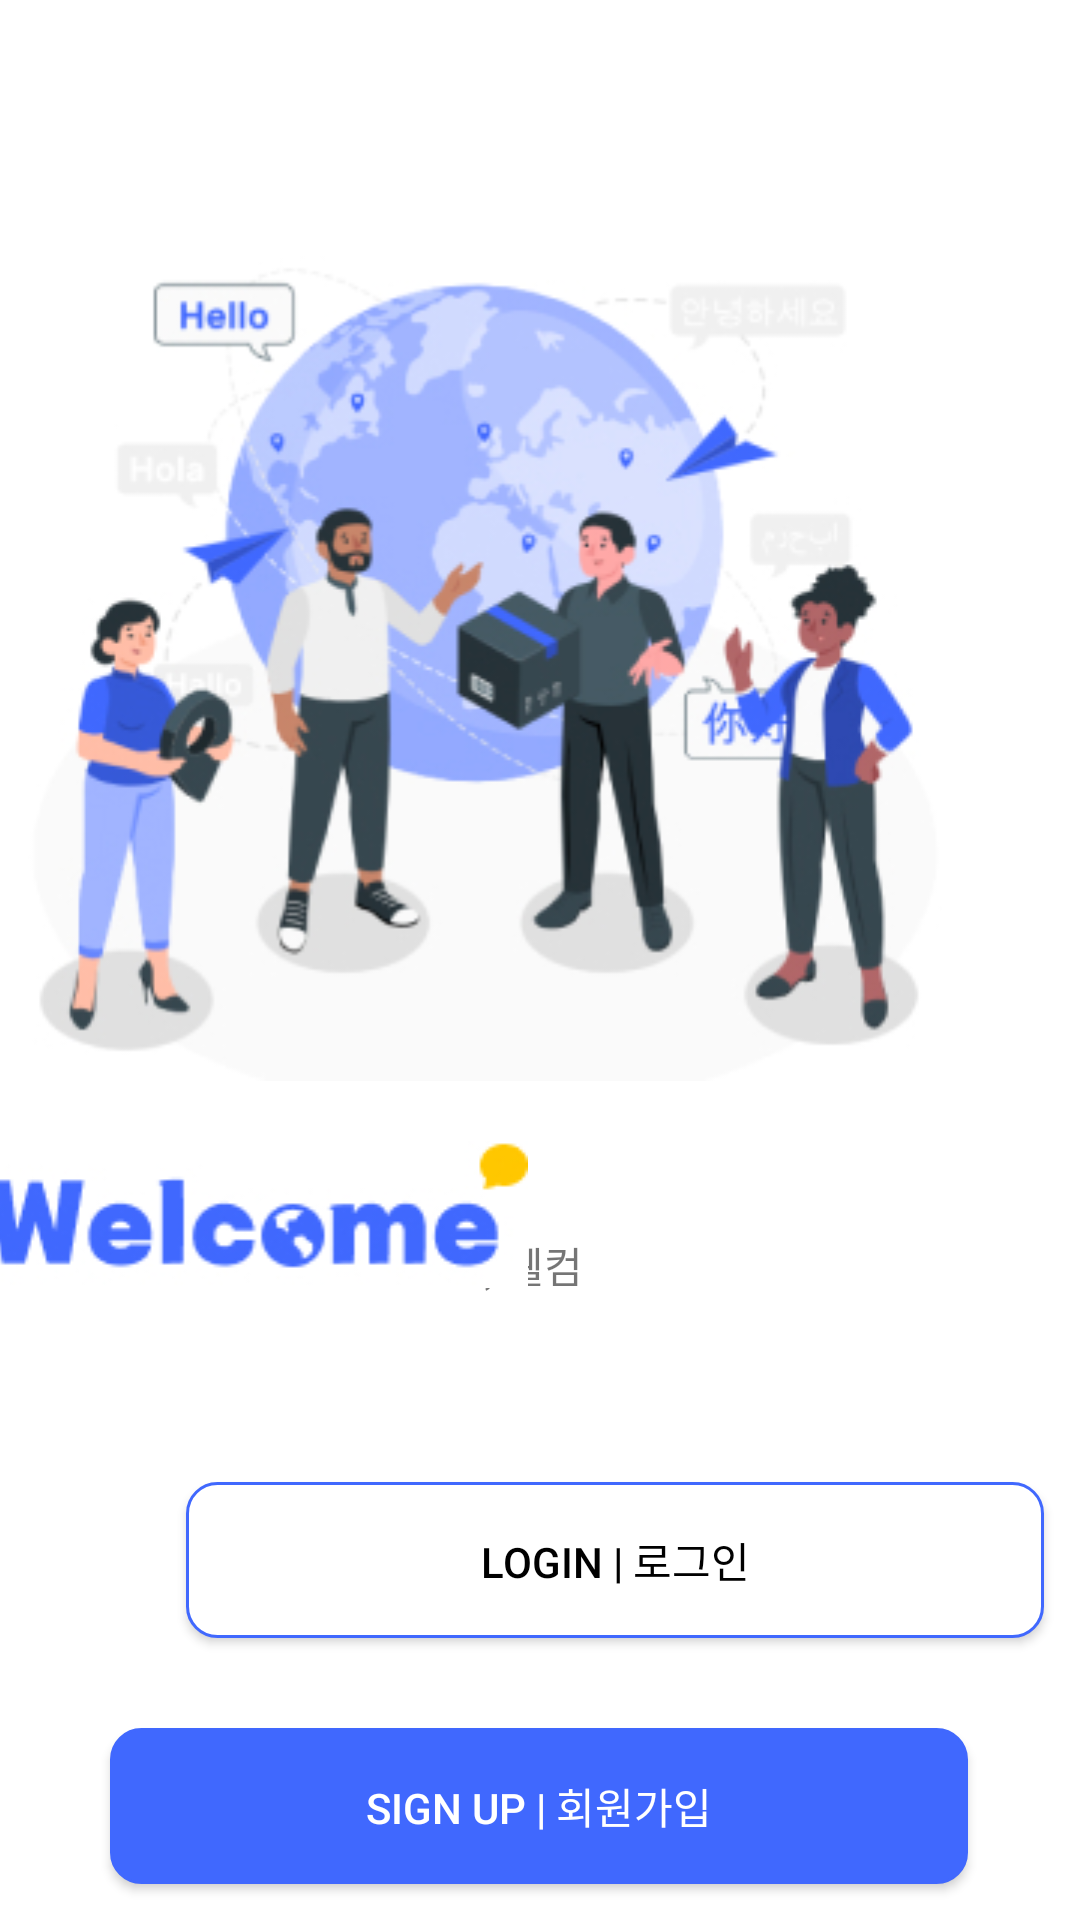

Produce the Android XML layout that renders to this screen, including the resource entries it uses.
<!-- AndroidManifest.xml: application theme Theme.Hackaton2023_1 -->
<!-- res/layout/activity_login.xml -->
<?xml version="1.0" encoding="utf-8"?>
<androidx.constraintlayout.widget.ConstraintLayout xmlns:android="http://schemas.android.com/apk/res/android"
    xmlns:app="http://schemas.android.com/apk/res-auto"
    xmlns:tools="http://schemas.android.com/tools"
    android:layout_width="match_parent"
    android:layout_height="match_parent"
    tools:context=".LoginActivity">

    <android.widget.Button
        android:id="@+id/signupBT"
        android:layout_width="286dp"
        android:layout_height="52dp"
        android:layout_marginStart="62dp"
        android:layout_marginTop="14dp"
        android:layout_marginEnd="63dp"
        android:layout_marginBottom="100dp"
        android:background="@drawable/border_button2"
        android:text="SIGN UP | 회원가입"
        android:textColor="@color/white"
        app:layout_constraintBottom_toBottomOf="parent"
        app:layout_constraintEnd_toEndOf="parent"
        app:layout_constraintStart_toStartOf="parent"
        app:layout_constraintTop_toBottomOf="@+id/loginBT"/>

    <android.widget.Button
        android:id="@+id/loginBT"
        android:layout_width="286dp"
        android:layout_height="52dp"
        android:layout_marginStart="62dp"
        android:layout_marginTop="49dp"
        android:layout_marginEnd="63dp"
        android:layout_marginBottom="16dp"
        android:background="@drawable/border_button"
        android:text="LOGIN | 로그인"
        android:textColor="@color/black"
        app:layout_constraintBottom_toTopOf="@+id/signupBT"
        app:layout_constraintEnd_toEndOf="parent"
        app:layout_constraintHorizontal_bias="0.0"
        app:layout_constraintStart_toStartOf="parent"
        app:layout_constraintTop_toBottomOf="@+id/explanation"/>

    <TextView
        android:id="@+id/explanation"
        android:layout_width="wrap_content"
        android:layout_height="wrap_content"
        android:layout_marginStart="53dp"
        android:layout_marginTop="499dp"
        android:layout_marginEnd="166dp"
        android:layout_marginBottom="13dp"
        android:text="다문화 정보공유 소통 플랫폼, 웰컴"
        app:layout_constraintBottom_toTopOf="@+id/loginBT"
        app:layout_constraintEnd_toEndOf="parent"
        app:layout_constraintHorizontal_bias="1.0"
        app:layout_constraintStart_toStartOf="parent"
        app:layout_constraintTop_toTopOf="parent"
        app:layout_constraintVertical_bias="0.0" />

    <ImageView
        android:id="@+id/picture"
        android:layout_width="wrap_content"
        android:layout_height="wrap_content"
        android:layout_marginStart="37dp"
        android:layout_marginTop="112dp"
        android:layout_marginEnd="46dp"
        android:layout_marginBottom="20dp"
        android:src="@drawable/yang"
        app:layout_constraintBottom_toTopOf="@+id/logo"
        app:layout_constraintEnd_toEndOf="parent"
        app:layout_constraintHorizontal_bias="1.0"
        app:layout_constraintStart_toStartOf="parent"
        app:layout_constraintTop_toTopOf="parent"
        app:layout_constraintVertical_bias="1.0" />

    <ImageView
        android:id="@+id/logo"
        android:layout_width="wrap_content"
        android:layout_height="wrap_content"
        android:layout_marginStart="53dp"
        android:layout_marginTop="450dp"
        android:layout_marginEnd="184dp"
        android:layout_marginBottom="23dp"
        android:src="@drawable/logo"
        app:layout_constraintBottom_toTopOf="@+id/explanation"
        app:layout_constraintEnd_toEndOf="parent"
        app:layout_constraintHorizontal_bias="1.0"
        app:layout_constraintStart_toStartOf="parent"
        app:layout_constraintTop_toTopOf="parent"
        app:layout_constraintVertical_bias="0.63" />


</androidx.constraintlayout.widget.ConstraintLayout>
<!-- resources referenced by this layout -->
<resources>
  <color name="black">#FF000000</color>
  <color name="white">#FFFFFFFF</color>
  <!-- drawable border_button (drawable) -->
  <shape xmlns:android="http://schemas.android.com/apk/res/android" >
  
      <solid android:color="#FFFFFFFF" />
  
      <stroke
          android:width="1dp"
          android:color="#4068FE" />
      <corners
          android:topLeftRadius="10dp"
          android:topRightRadius="10dp"
          android:bottomLeftRadius="10dp"
          android:bottomRightRadius="10dp"  />
  
  </shape>
  <!-- drawable border_button2 (drawable) -->
  <shape xmlns:android="http://schemas.android.com/apk/res/android" >
  
      <solid android:color="#4068FE" />
  
      <stroke
          android:width="1dp"
          android:color="#4068FE" />
      <corners
          android:topLeftRadius="10dp"
          android:topRightRadius="10dp"
          android:bottomLeftRadius="10dp"
          android:bottomRightRadius="10dp"  />
  
  </shape>
  <!-- drawable logo: jpg bitmap (drawable, 16277 bytes) -->
  <!-- drawable yang: jpg bitmap (drawable, 75492 bytes) -->
  <style name="Theme.Hackaton2023_1" parent="Theme.MaterialComponents.DayNight.DarkActionBar">
          
          <item name="colorPrimary">@color/purple_500</item>
          <item name="colorPrimaryVariant">@color/purple_700</item>
          <item name="colorOnPrimary">@color/white</item>
          
          <item name="colorSecondary">@color/teal_200</item>
          <item name="colorSecondaryVariant">@color/teal_700</item>
          <item name="colorOnSecondary">@color/black</item>
          
          <item name="android:statusBarColor">?attr/colorPrimaryVariant</item>
          
      </style>
  <color name="purple_500">#FF6200EE</color>
  <color name="purple_700">#FF3700B3</color>
  <color name="teal_200">#FF03DAC5</color>
  <color name="teal_700">#FF018786</color>
</resources>
